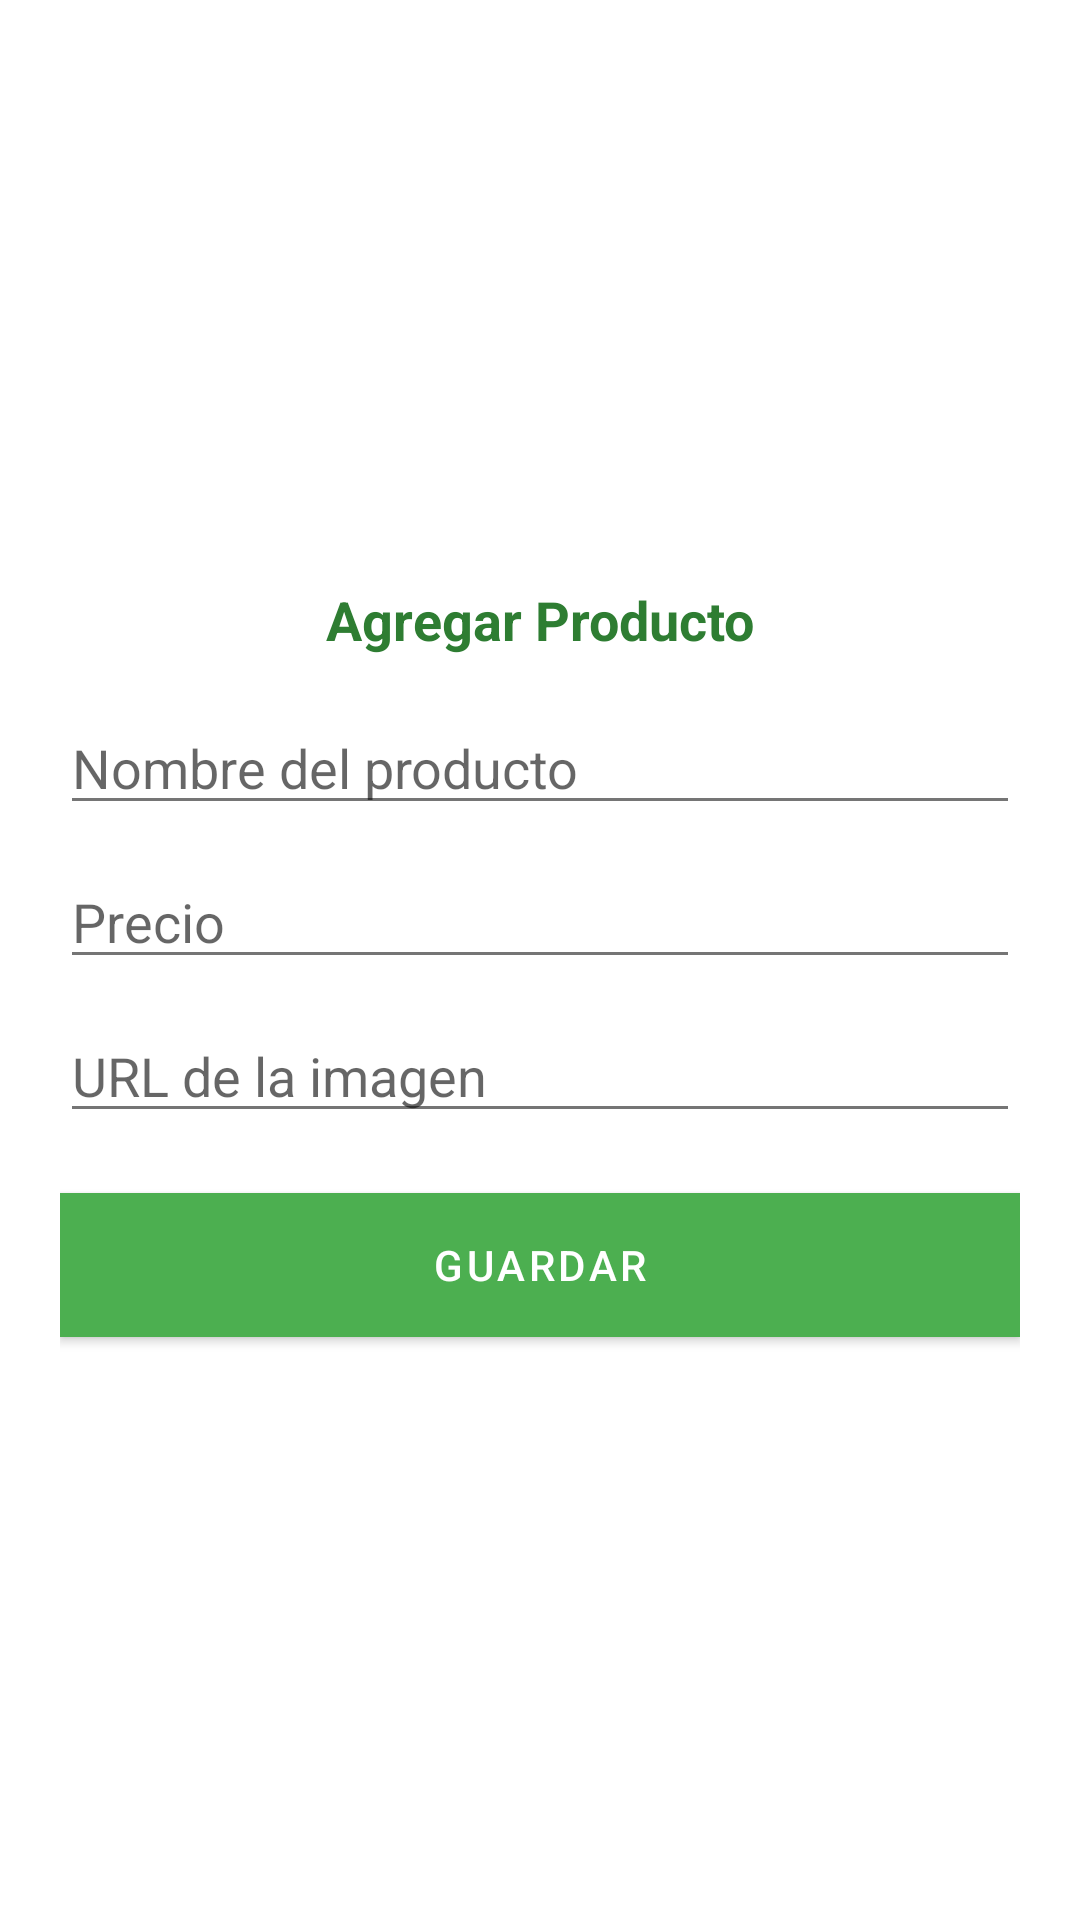

Produce the Android XML layout that renders to this screen, including the resource entries it uses.
<!-- AndroidManifest.xml: application theme Theme.SurteFacilSV -->
<!-- res/layout/dialog_add_edit_product.xml -->
<?xml version="1.0" encoding="utf-8"?>
<LinearLayout xmlns:android="http://schemas.android.com/apk/res/android"
    android:layout_width="match_parent"
    android:layout_height="wrap_content"
    android:orientation="vertical"
    android:padding="20dp"
    android:background="@drawable/dialog_bg"
    android:gravity="center">

    <TextView
        android:id="@+id/txtDialogTitle"
        android:layout_width="wrap_content"
        android:layout_height="wrap_content"
        android:text="Agregar Producto"
        android:textStyle="bold"
        android:textSize="18sp"
        android:textColor="#2E7D32"
        android:layout_gravity="center" />

    <EditText
        android:id="@+id/etProductName"
        android:layout_width="match_parent"
        android:layout_height="wrap_content"
        android:layout_marginTop="15dp"
        android:hint="Nombre del producto" />

    <EditText
        android:id="@+id/etProductPrice"
        android:layout_width="match_parent"
        android:layout_height="wrap_content"
        android:layout_marginTop="10dp"
        android:inputType="numberDecimal"
        android:hint="Precio" />

    <EditText
        android:id="@+id/etProductImageUrl"
        android:layout_width="match_parent"
        android:layout_height="wrap_content"
        android:layout_marginTop="10dp"
        android:hint="URL de la imagen" />

    <Button
        android:id="@+id/btnSaveProduct"
        android:layout_width="match_parent"
        android:layout_height="wrap_content"
        android:layout_marginTop="20dp"
        android:text="Guardar"
        android:textColor="#FFFFFF"
        android:background="#2E7D32" />

</LinearLayout>
<!-- resources referenced by this layout -->
<resources>
  <style name="Theme.SurteFacilSV" parent="Theme.MaterialComponents.DayNight.DarkActionBar">
          
          <item name="colorPrimary">@color/colorPrimary</item>
          <item name="colorPrimaryVariant">@color/colorPrimaryDark</item>
          <item name="colorOnPrimary">@color/text_primary</item>
  
          
          <item name="colorSecondary">@color/colorAccent</item>
          <item name="colorSecondaryVariant">@color/colorAccent</item>
          <item name="colorOnSecondary">@color/text_primary</item>
  
          
          <item name="android:colorBackground">@color/background</item>
          <item name="android:textColorPrimary">@color/text_primary</item>
          <item name="android:textColorSecondary">@color/text_secondary</item>
  
          
          <item name="materialCardViewStyle">@style/Widget.MaterialComponents.CardView</item>
      </style>
  <color name="colorPrimary">#4CAF50</color>
  <color name="colorPrimaryDark">#388E3C</color>
  <color name="text_primary">#212121</color>
  <color name="colorAccent">#2196F3</color>
  <color name="background">#FFFFFF</color>
  <color name="text_secondary">#757575</color>
</resources>
